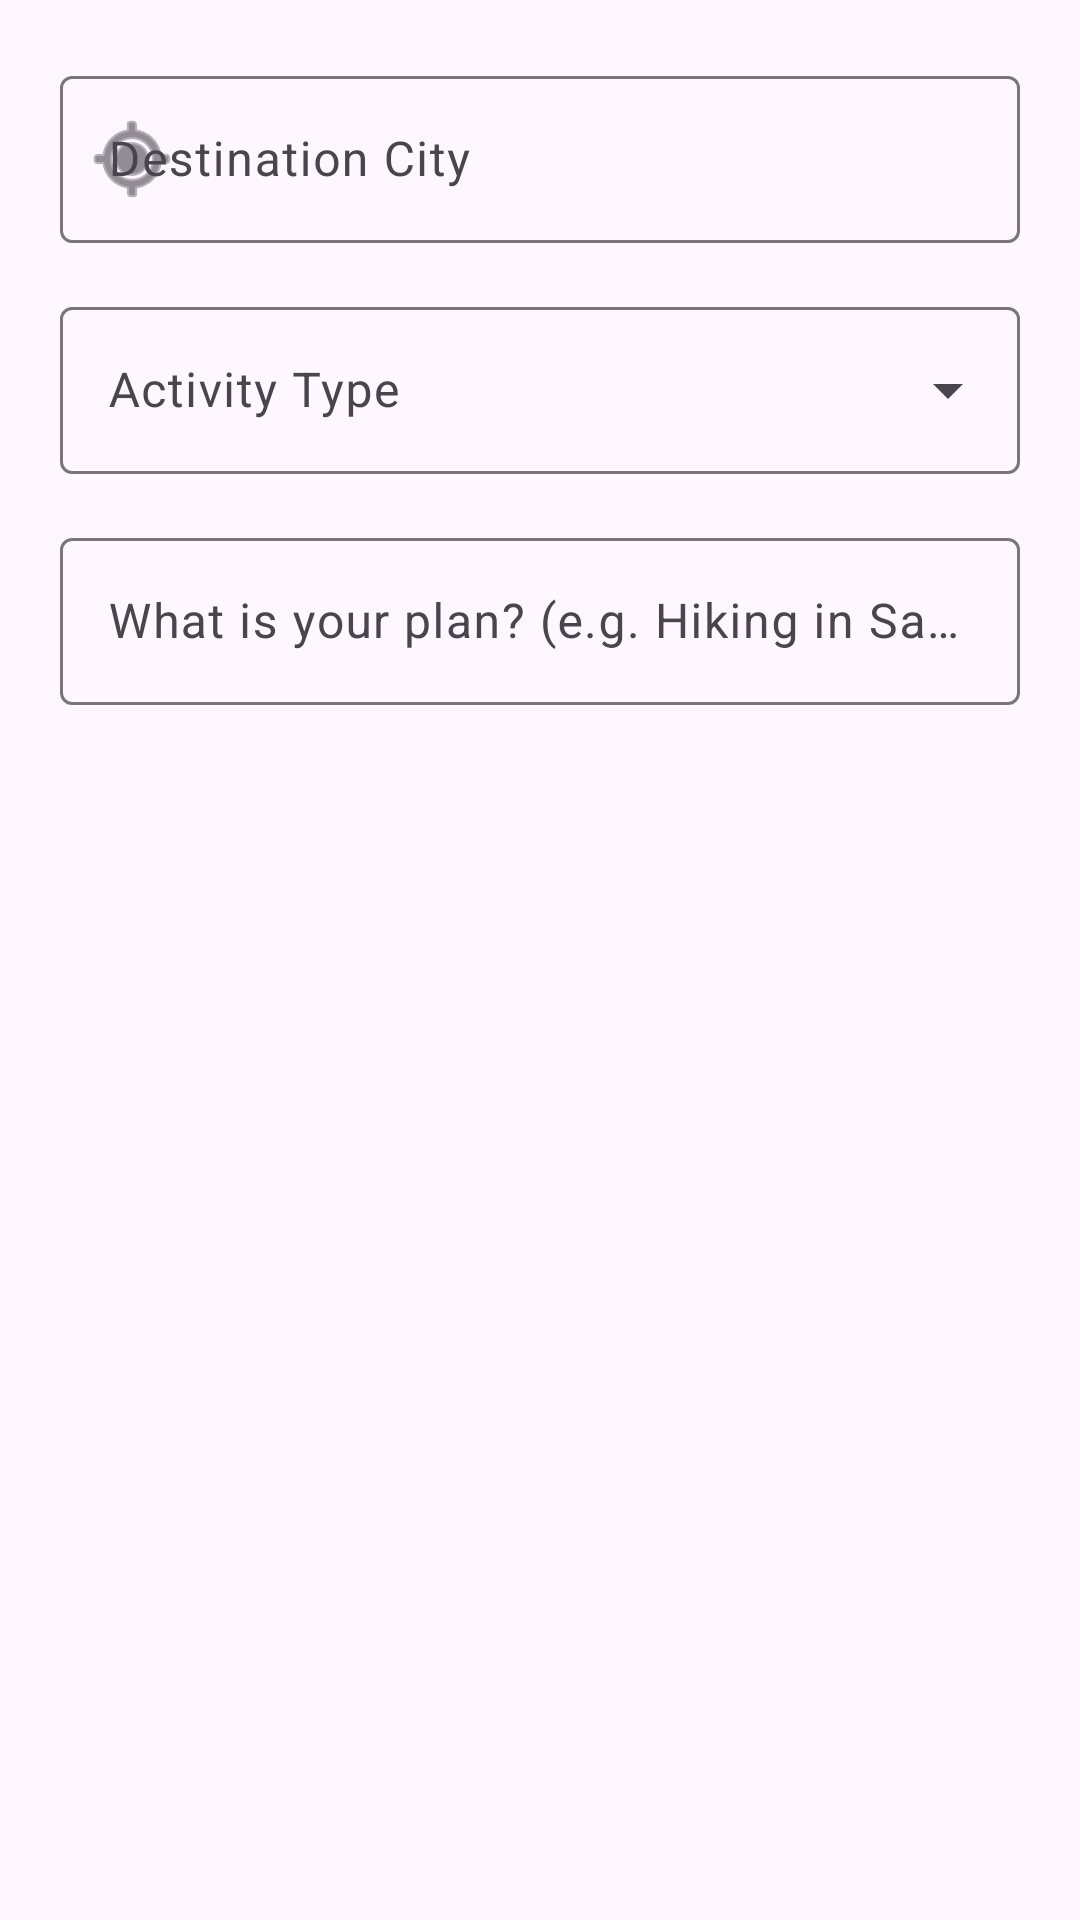

The Android layout XML behind this screen, and the referenced resources:
<!-- AndroidManifest.xml: application theme Theme.MyApplicationooo -->
<!-- res/layout/dialog_trip_input.xml -->
<?xml version="1.0" encoding="utf-8"?>
<LinearLayout xmlns:android="http://schemas.android.com/apk/res/android"
    xmlns:app="http://schemas.android.com/apk/res-auto"
    android:layout_width="match_parent"
    android:layout_height="wrap_content"
    android:orientation="vertical"
    android:padding="20dp">

    <com.google.android.material.textfield.TextInputLayout
        style="@style/Widget.Material3.TextInputLayout.OutlinedBox"
        android:layout_width="match_parent"
        android:layout_height="wrap_content"
        android:hint="@string/destination_hint"
        app:startIconDrawable="@android:drawable/ic_menu_mylocation">

        <com.google.android.material.textfield.TextInputEditText
            android:id="@+id/etDestination"
            android:layout_width="match_parent"
            android:layout_height="wrap_content"
            android:inputType="textCapWords" />
    </com.google.android.material.textfield.TextInputLayout>

    <com.google.android.material.textfield.TextInputLayout
        style="@style/Widget.Material3.TextInputLayout.OutlinedBox.ExposedDropdownMenu"
        android:layout_width="match_parent"
        android:layout_height="wrap_content"
        android:layout_marginTop="16dp"
        android:hint="Activity Type">

        <AutoCompleteTextView
            android:id="@+id/spinnerActivity"
            android:layout_width="match_parent"
            android:layout_height="wrap_content"
            android:inputType="none" />
    </com.google.android.material.textfield.TextInputLayout>

    <com.google.android.material.textfield.TextInputLayout
        style="@style/Widget.Material3.TextInputLayout.OutlinedBox"
        android:layout_width="match_parent"
        android:layout_height="wrap_content"
        android:layout_marginTop="16dp"
        android:hint="@string/ask_ai_trip">

        <com.google.android.material.textfield.TextInputEditText
            android:id="@+id/etUserPrompt"
            android:layout_width="match_parent"
            android:layout_height="wrap_content"
            android:inputType="textCapSentences" />
    </com.google.android.material.textfield.TextInputLayout>

</LinearLayout>
<!-- resources referenced by this layout -->
<resources>
  <string name="ask_ai_trip">What is your plan? (e.g. Hiking in Sapa)</string>
  <string name="destination_hint">Destination City</string>
  <style name="Theme.MyApplicationooo" parent="Base.Theme.MyApplicationooo" />
  <style name="Base.Theme.MyApplicationooo" parent="Theme.Material3.DayNight.NoActionBar">
          
          
      </style>
</resources>
